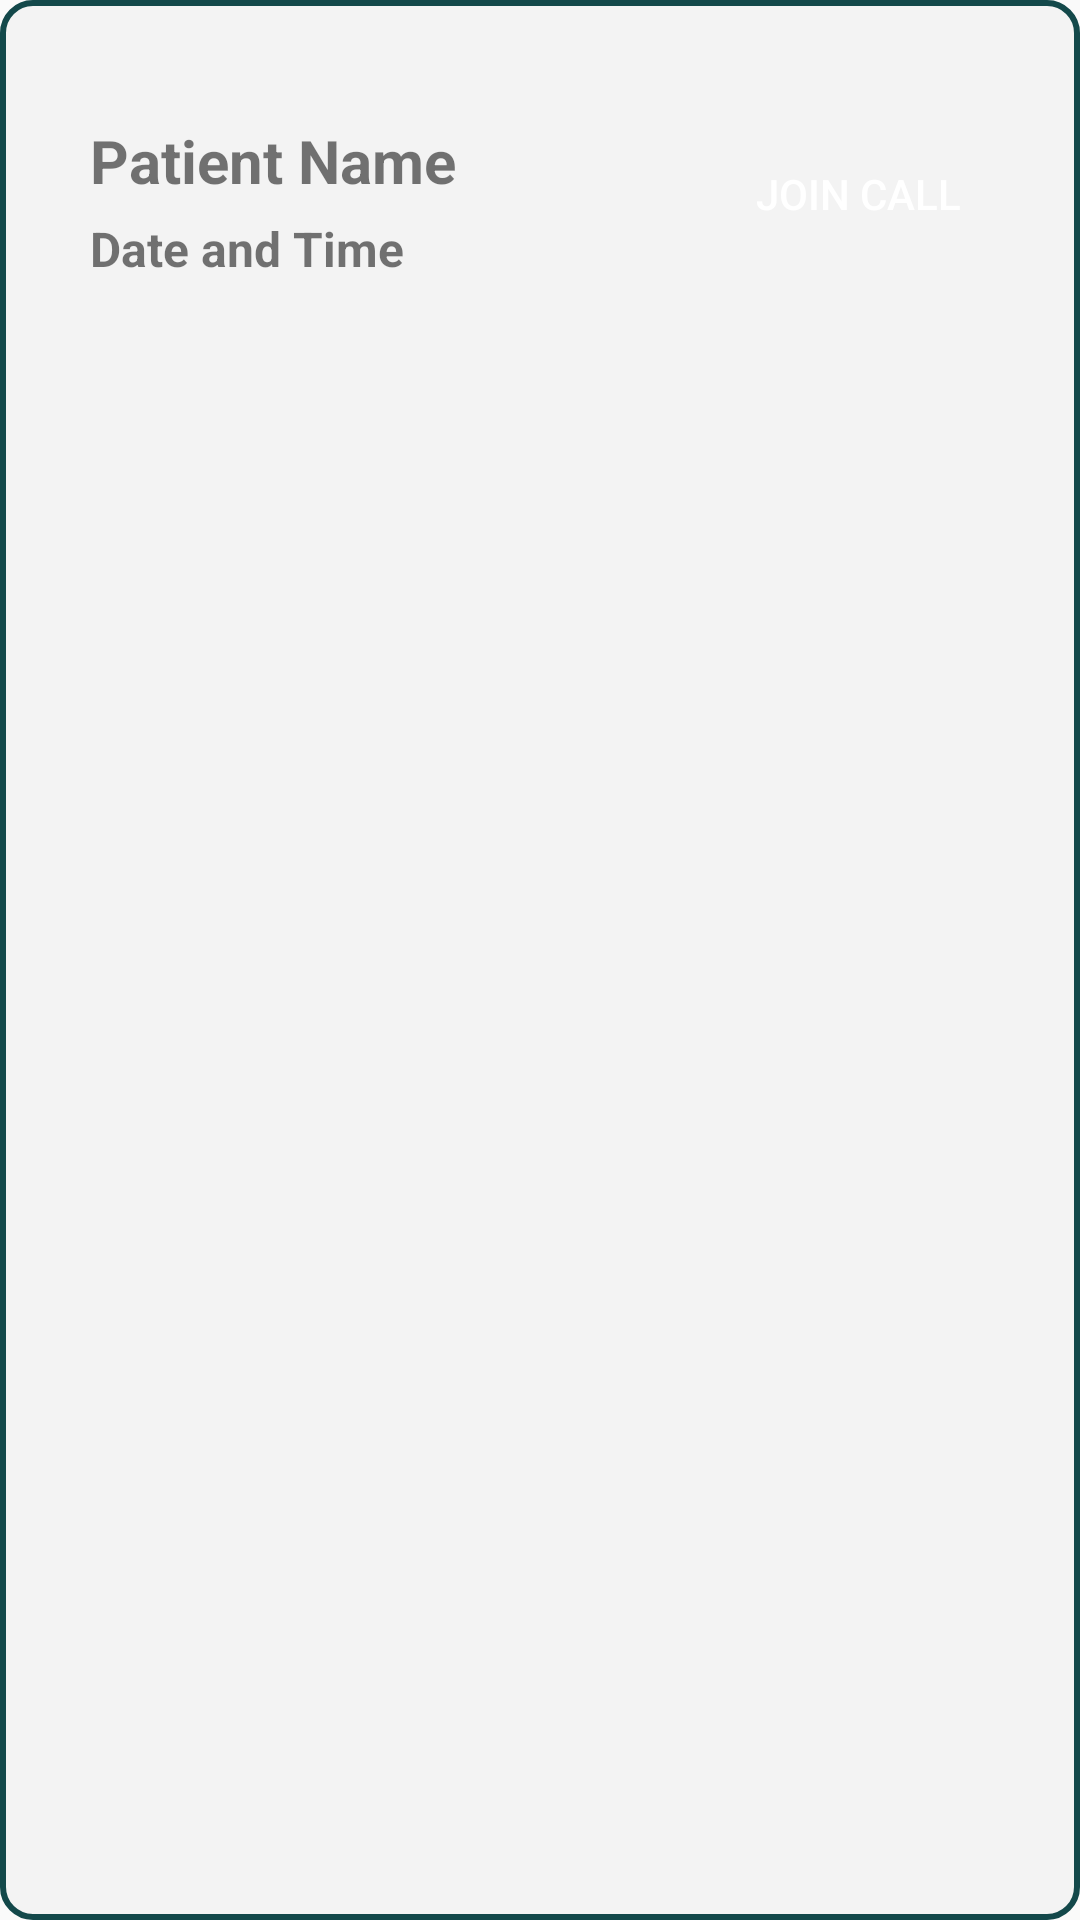

Write the Android layout XML for this screen, with the resource values it uses.
<!-- AndroidManifest.xml: application theme Theme.DoctorSide -->
<!-- res/layout/call_dialog.xml -->
<?xml version="1.0" encoding="utf-8"?>
<RelativeLayout xmlns:android="http://schemas.android.com/apk/res/android"
    android:layout_width="match_parent"
    android:paddingVertical="20dp"
    android:layout_height="wrap_content"
    android:background="@drawable/accept_reject_background">

    <TextView
        android:id="@+id/accept_reject_patientname"
        android:layout_width="wrap_content"
        android:layout_height="wrap_content"
        android:text="Patient Name"
        android:textStyle="bold"
        android:textSize="20dp"
        android:layout_alignParentStart="true"
        android:layout_alignParentTop="true"
        android:layout_marginHorizontal="30dp"
        android:layout_marginTop="20dp"></TextView>
    <TextView
        android:id="@+id/accept_reject_date"
        android:layout_width="wrap_content"
        android:layout_height="wrap_content"
        android:text="Date and Time"
        android:textStyle="bold"
        android:textSize="16dp"
        android:layout_alignParentStart="true"
        android:layout_below="@id/accept_reject_patientname"
        android:layout_marginHorizontal="30dp"
        android:layout_marginTop="5dp"></TextView>


    <Button
        android:id="@+id/join_call"
        android:layout_width="wrap_content"
        android:layout_height="wrap_content"
        android:layout_marginTop="20dp"
        android:layout_alignParentEnd="true"
        android:paddingVertical="15dp"
        android:layout_marginRight="30dp"
        android:background="@drawable/background_button"
        android:layout_alignParentTop="true"
        android:textColor="@color/white"
        android:layout_marginBottom="20dp"
        android:text="Join call"></Button>





</RelativeLayout>
<!-- resources referenced by this layout -->
<resources>
  <!-- drawable accept_reject_background (drawable) -->
  <?xml version="1.0" encoding="utf-8"?>
  <shape xmlns:android="http://schemas.android.com/apk/res/android">
      <solid android:color="#F3F3F3"></solid>
      <corners android:radius="10dp" ></corners>
      <stroke android:color="#13484A" android:width="2dp"></stroke>
  </shape>
  <style name="Theme.DoctorSide" parent="Theme.AppCompat.DayNight.NoActionBar">
          
          <item name="colorPrimary">@color/purple_500</item>
          <item name="colorPrimaryDark">@color/purple_700</item>
          <item name="colorAccent">@color/teal_200</item>
          
      </style>
  <!-- not gathered from this repository: default colours our renderer supplied (Android Studio template values) -->
  <color name="purple_500">#FF6200EE</color>
  <color name="purple_700">#FF3700B3</color>
  <color name="teal_200">#FF03DAC5</color>
  <color name="white">#FFFFFFFF</color>
</resources>
